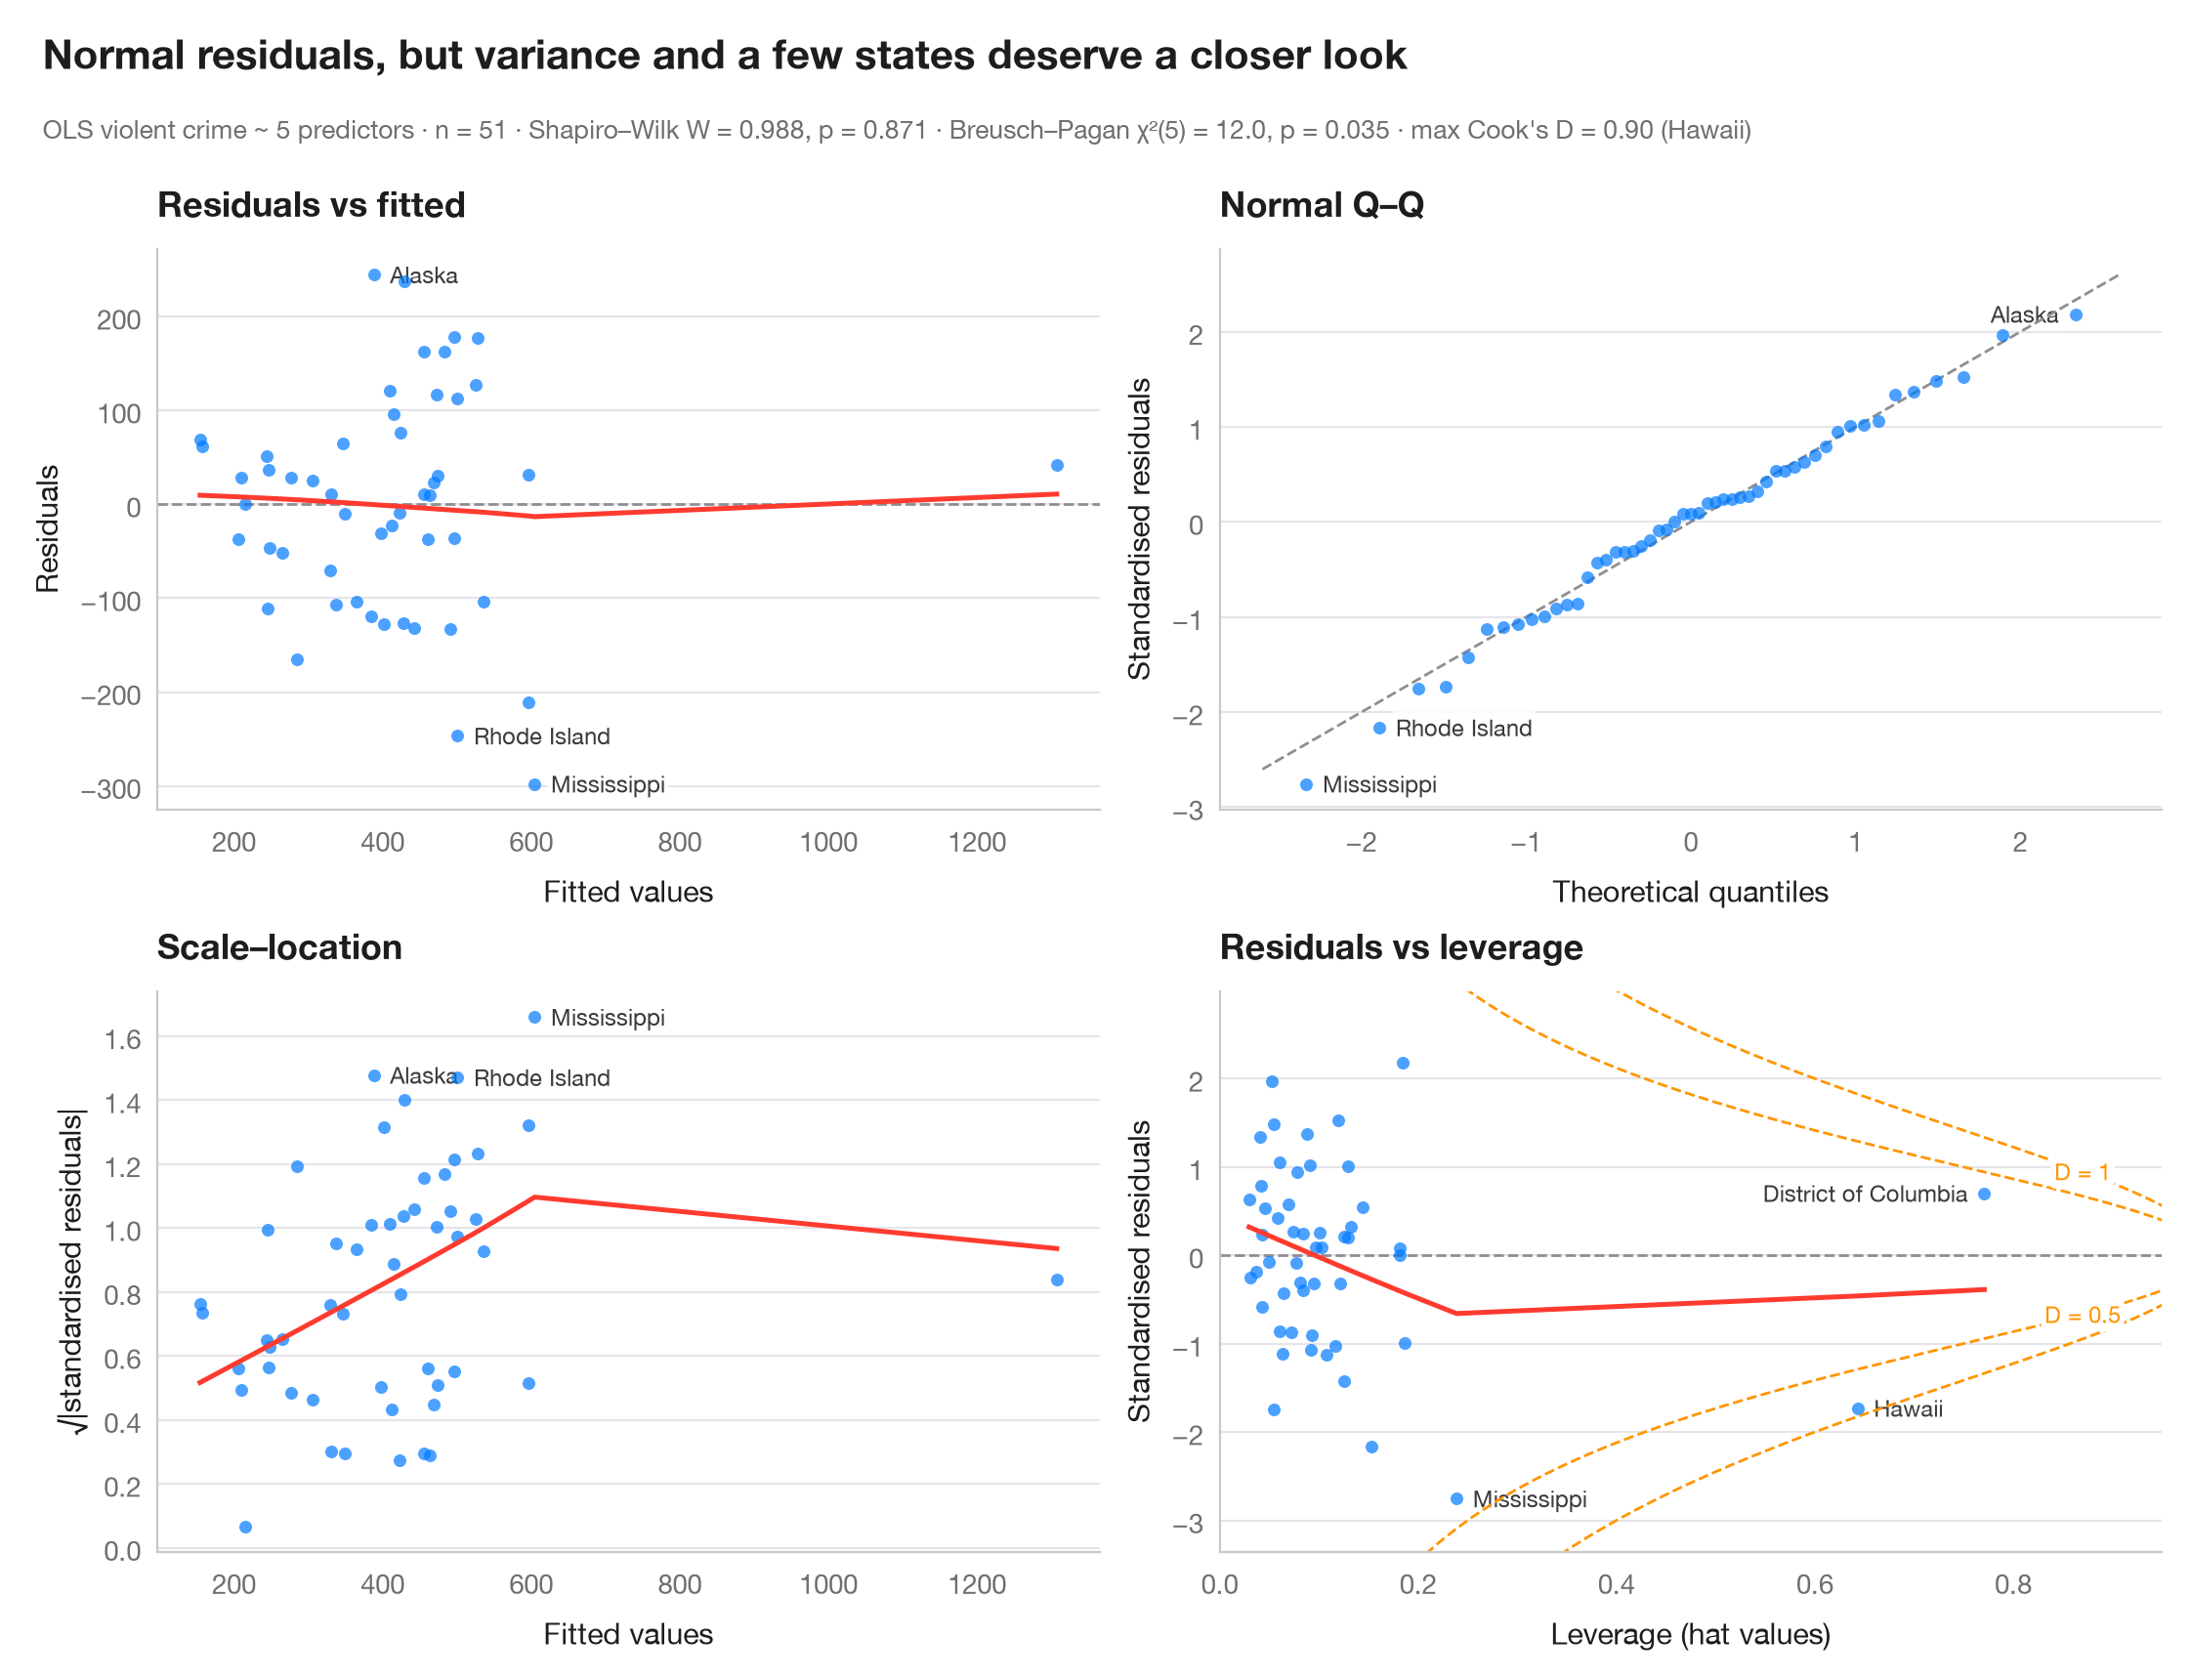

Write Python code to recreate this figure.
"""
title: Residual diagnostics
summary: The classic 2 × 2 panel for a linear model — linearity, normality, variance, leverage.
r: plot(lm) / performance::check_model()
tags: [residuals, Q-Q plot, Cook's distance, leverage, heteroscedasticity]
description: |
  Four views of the residuals answer four questions. **Residuals vs fitted**: is
  the relationship linear (flat LOWESS curve)? **Normal Q–Q**: are residuals
  roughly normal (points on the line)? **Scale–location**: is the spread constant
  (flat curve)? **Residuals vs leverage**: does any observation pull the fit, i.e.
  sits beyond the dashed Cook's distance contours? The three most extreme
  observations are labelled in each panel, and formal tests sit in the subtitle.

  The model is the violent-crime regression on the 50 US states + DC from
  `sm.datasets.statecrime`. Everything comes from `get_influence()` in
  **statsmodels**, plus `lowess()` for the smoothers, `het_breuschpagan()` and
  `scipy.stats.shapiro()`.
"""
import matplotlib.pyplot as plt
import numpy as np
import statsmodels.api as sm
import statsmodels.formula.api as smf
from scipy import stats
from statsmodels.nonparametric.smoothers_lowess import lowess
from statsmodels.stats.diagnostic import het_breuschpagan

df = sm.datasets.statecrime.load_pandas().data
model = smf.ols("violent ~ poverty + single + urban + hs_grad + white", data=df).fit()
infl = model.get_influence()
fitted, resid = model.fittedvalues, model.resid
std_r, lev, cook = infl.resid_studentized_internal, infl.hat_matrix_diag, infl.cooks_distance[0]
p = model.df_model + 1
top = np.argsort(-np.abs(std_r))[:3]                # 3 largest standardised residuals

fig, axes = plt.subplots(2, 2, figsize=(11, 7.6))
kw = dict(s=22, color="#007AFF", alpha=0.7, lw=0, zorder=2)
smooth = dict(color="#FF3B30", lw=1.8)

def label(ax, x, y, idx):
    lo, hi = ax.get_xlim()
    for i in idx:                                   # text on the side with more room
        right = (x[i] - lo) / (hi - lo) < 0.75
        ax.annotate(df.index[i], (x[i], y[i]), xytext=(6 if right else -6, 0),
                    textcoords="offset points", ha="left" if right else "right",
                    va="center", fontsize=8.5, color="#3A3A3C", zorder=1,
                    bbox=dict(boxstyle="round,pad=0.15", fc="white", ec="none", alpha=0.85))


# 1. Residuals vs fitted
ax = axes[0, 0]
ax.axhline(0, color="#8E8E93", lw=1, ls="--")
ax.scatter(fitted, resid, **kw)
ax.plot(*lowess(resid, fitted, frac=1, it=0).T, **smooth)
label(ax, fitted.values, resid.values, top)
ax.set(title="Residuals vs fitted", xlabel="Fitted values", ylabel="Residuals")

# 2. Normal Q-Q of standardised residuals
ax = axes[0, 1]
order = np.argsort(std_r)
theo = stats.norm.ppf((np.arange(1, len(std_r) + 1) - 0.5) / len(std_r))
ax.plot([-2.6, 2.6], [-2.6, 2.6], color="#8E8E93", lw=1, ls="--")
ax.scatter(theo, std_r[order], **kw)
rank = {i: k for k, i in enumerate(order)}
label(ax, {i: theo[rank[i]] for i in top}, std_r, top)
ax.set(title="Normal Q–Q", xlabel="Theoretical quantiles", ylabel="Standardised residuals")

# 3. Scale-location
ax = axes[1, 0]
root = np.sqrt(np.abs(std_r))
ax.scatter(fitted, root, **kw)
ax.plot(*lowess(root, fitted, frac=1, it=0).T, **smooth)
label(ax, fitted.values, np.abs(root), top)
ax.set(title="Scale–location", xlabel="Fitted values", ylabel="√|standardised residuals|")

# 4. Residuals vs leverage with Cook's distance contours
ax = axes[1, 1]
ax.axhline(0, color="#8E8E93", lw=1, ls="--")
ax.scatter(lev, std_r, **kw)
ax.plot(*lowess(std_r, lev, frac=1, it=0).T, **smooth)
ylim = (std_r.min() - 0.6, std_r.max() + 0.8)
h = np.linspace(0.01, 0.95, 300)
for D in (0.5, 1):
    r = np.sqrt(D * p * (1 - h) / h)
    ax.plot(h, r, color="#FF9500", lw=1, ls="--"); ax.plot(h, -r, color="#FF9500", lw=1, ls="--")
    sign = 1 if D == 1 else -1                       # label D = 1 above, D = 0.5 below
    ax.text(0.87, sign * np.sqrt(D * p * 0.13 / 0.87), f"D = {D}", color="#FF9500", fontsize=8.5,
            ha="center", va="center", bbox=dict(boxstyle="round,pad=0.15", fc="white", ec="none"))
ax.set_ylim(*ylim); ax.set_xlim(0, 0.95)
label(ax, lev, std_r, np.argsort(-cook)[:3])
ax.set(title="Residuals vs leverage", xlabel="Leverage (hat values)", ylabel="Standardised residuals")
for a in axes.flat:
    a.title.set_fontsize(12)

bp = het_breuschpagan(resid, model.model.exog)
sw = stats.shapiro(resid)
fig.text(0.01, 1.065, "Normal residuals, but variance and a few states deserve a closer look",
         fontsize=15, fontweight="semibold", va="bottom")
fig.text(0.01, 1.02, f"OLS violent crime ~ 5 predictors · n = {int(model.nobs)} · Shapiro–Wilk "
         f"W = {sw.statistic:.3f}, p = {sw.pvalue:.3f} · Breusch–Pagan χ²({p - 1:.0f}) = "
         f"{bp[0]:.1f}, p = {bp[1]:.3f} · max Cook's D = {cook.max():.2f} ({df.index[cook.argmax()]})",
         fontsize=9.5, color="#6E6E73", va="bottom")
plt.show()
